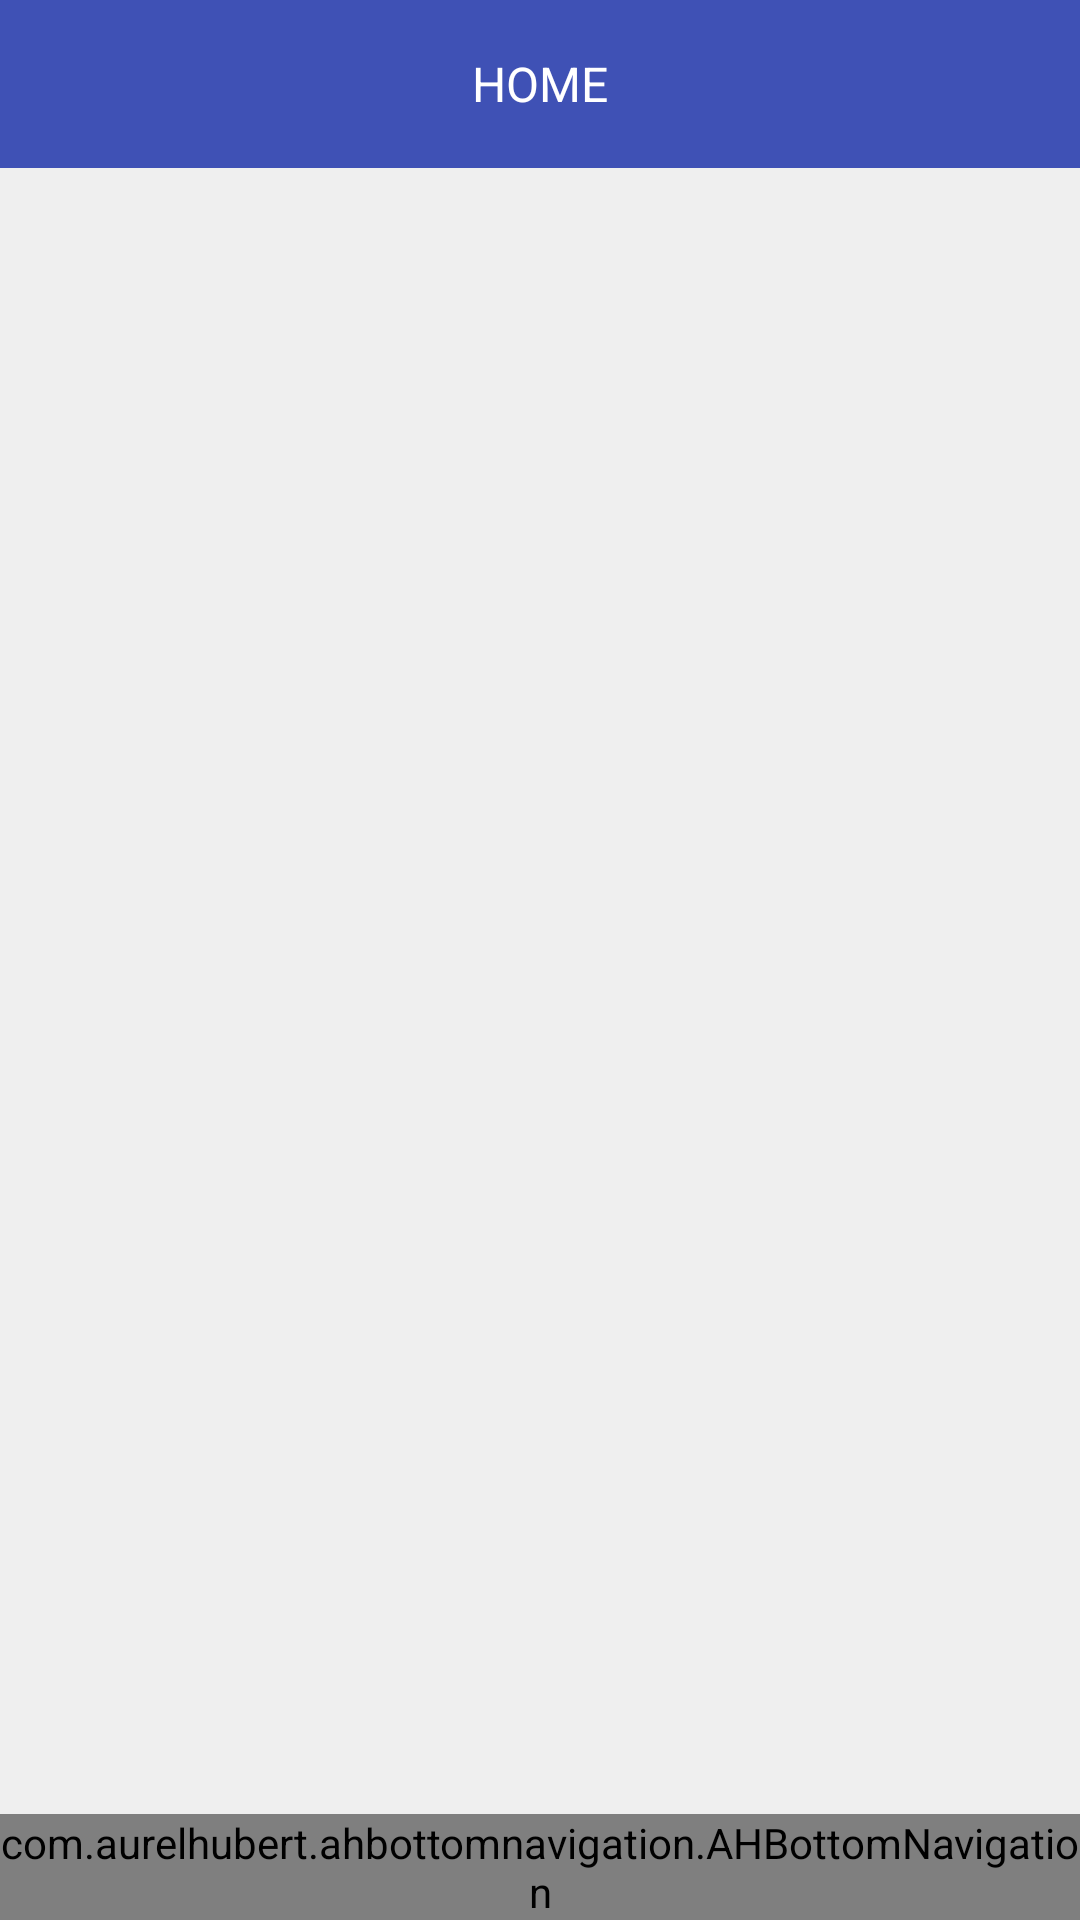

Here is an Android app screen rendered from its layout file. Give the layout XML and the strings, colors and styles it references.
<!-- AndroidManifest.xml: application theme AppTheme -->
<!-- res/layout/activity_home.xml -->
<?xml version="1.0" encoding="utf-8"?>
<android.support.design.widget.CoordinatorLayout xmlns:android="http://schemas.android.com/apk/res/android"
    android:layout_width="match_parent"
    android:layout_height="match_parent"
    xmlns:app="http://schemas.android.com/apk/res-auto">
    <include layout="@layout/home_content"/>
    <include layout="@layout/bottom_sheet_layout"/>
</android.support.design.widget.CoordinatorLayout>
<!-- res/layout/home_content.xml (included above) -->
<?xml version="1.0" encoding="utf-8"?>
<LinearLayout xmlns:android="http://schemas.android.com/apk/res/android"
    android:layout_width="match_parent"
    android:layout_height="match_parent"
    xmlns:app="http://schemas.android.com/apk/res-auto"
    android:orientation="vertical"
    app:layout_behavior="@string/appbar_scrolling_view_behavior"
    >
    <android.support.design.widget.AppBarLayout
        android:layout_width="match_parent"
        android:layout_height="wrap_content"
        android:theme="@style/ThemeOverlay.AppCompat.Dark.ActionBar"
        >
        <android.support.v7.widget.Toolbar
            android:id="@+id/toolBar"
            android:layout_width="match_parent"
            android:layout_height="?attr/actionBarSize"
            app:contentInsetStart="0dp"
            app:contentInsetRight="0dp"
            app:contentInsetLeft="0dp"
            app:contentInsetEnd="0dp"
            app:popupTheme="@style/ThemeOverlay.AppCompat.Light"
            >
            <RelativeLayout
                android:layout_width="match_parent"
                android:layout_height="match_parent"
                >
                <TextView
                    android:id="@+id/tv_title"
                    android:layout_width="wrap_content"
                    android:layout_height="wrap_content"
                    android:layout_centerInParent="true"
                    android:text="@string/home"
                    android:textColor="@color/white"
                    android:textSize="16sp" />

                <FrameLayout
                    android:id="@+id/fl_not"
                    android:layout_width="56dp"
                    android:layout_height="match_parent"
                    android:visibility="invisible"
                    >
                    <ImageView
                        android:layout_width="match_parent"
                        android:layout_height="match_parent"
                        android:src="@drawable/notification"
                        android:padding="16dp"
                        />
                    <TextView
                        android:id="@+id/tv_not"
                        android:layout_width="20dp"
                        android:layout_height="20dp"
                        android:textColor="@color/white"
                        android:textSize="12sp"
                        android:singleLine="true"
                        android:background="@drawable/tv_not_bg"
                        android:layout_marginStart="10dp"
                        android:layout_marginTop="10dp"
                        android:gravity="center"
                        android:visibility="invisible"
                        />
                </FrameLayout>
            </RelativeLayout>
        </android.support.v7.widget.Toolbar>
    </android.support.design.widget.AppBarLayout>
    <RelativeLayout
        android:layout_width="match_parent"
        android:layout_height="match_parent"
        android:orientation="vertical"
        app:layout_behavior="@string/appbar_scrolling_view_behavior"
        android:background="@color/gray0"
        >
        <FrameLayout
            android:id="@+id/fragment_container"
            android:layout_width="match_parent"
            android:layout_height="wrap_content"
            android:layout_above="@+id/ah_nav_bottom"
            android:layout_alignParentTop="true"

            >

        </FrameLayout>

        <com.aurelhubert.ahbottomnavigation.AHBottomNavigation
            android:id="@+id/ah_nav_bottom"
            android:layout_width="match_parent"
            android:layout_height="wrap_content"
            android:layout_alignParentBottom="true"
            >

        </com.aurelhubert.ahbottomnavigation.AHBottomNavigation>
    </RelativeLayout>
</LinearLayout>
<!-- res/layout/bottom_sheet_layout.xml (included above) -->
<?xml version="1.0" encoding="utf-8"?>
<LinearLayout xmlns:android="http://schemas.android.com/apk/res/android"
    android:layout_width="match_parent"
    android:layout_height="match_parent"
    xmlns:app="http://schemas.android.com/apk/res-auto"
    app:layout_behavior="@string/bottom_sheet_behavior"
    app:behavior_hideable="true"
    app:behavior_peekHeight="0dp"
    android:id="@+id/root"
    android:orientation="vertical"
    >
    <RelativeLayout
        android:layout_width="match_parent"
        android:layout_height="56dp"
        android:background="@color/colorPrimary"
        >
        <ImageView
            android:id="@+id/bottom_sheet_image_back"
            android:layout_width="56dp"
            android:layout_height="match_parent"
            android:layout_alignParentLeft="true"
            android:src="@drawable/back_arrow"
            android:padding="18dp"

            />
        <TextView
            android:id="@+id/bottom_sheet_tv_title"
            android:layout_width="wrap_content"
            android:layout_height="wrap_content"
            android:layout_centerInParent="true"
            android:textSize="18sp"
            android:textColor="@color/white"
            />
    </RelativeLayout>
    <FrameLayout
        android:id="@+id/fragment_authentication_container"
        android:layout_width="match_parent"
        android:layout_height="match_parent"
        >

    </FrameLayout>
</LinearLayout>
<!-- resources referenced by this layout -->
<resources>
  <color name="colorPrimary">#3F51B5</color>
  <color name="gray0">#efefef</color>
  <color name="white">#ffffff</color>
  <!-- drawable back_arrow: png bitmap (drawable, 764 bytes) -->
  <!-- drawable notification: png bitmap (drawable, 893 bytes) -->
  <string name="home">HOME</string>
  <style name="AppTheme" parent="Theme.AppCompat.Light.NoActionBar">
          
          <item name="colorPrimary">@color/colorPrimary</item>
          <item name="colorPrimaryDark">@color/colorPrimaryDark</item>
          <item name="colorAccent">@color/colorAccent</item>
      </style>
  <color name="colorPrimaryDark">#303F9F</color>
  <color name="colorAccent">#3F51B5</color>
</resources>
